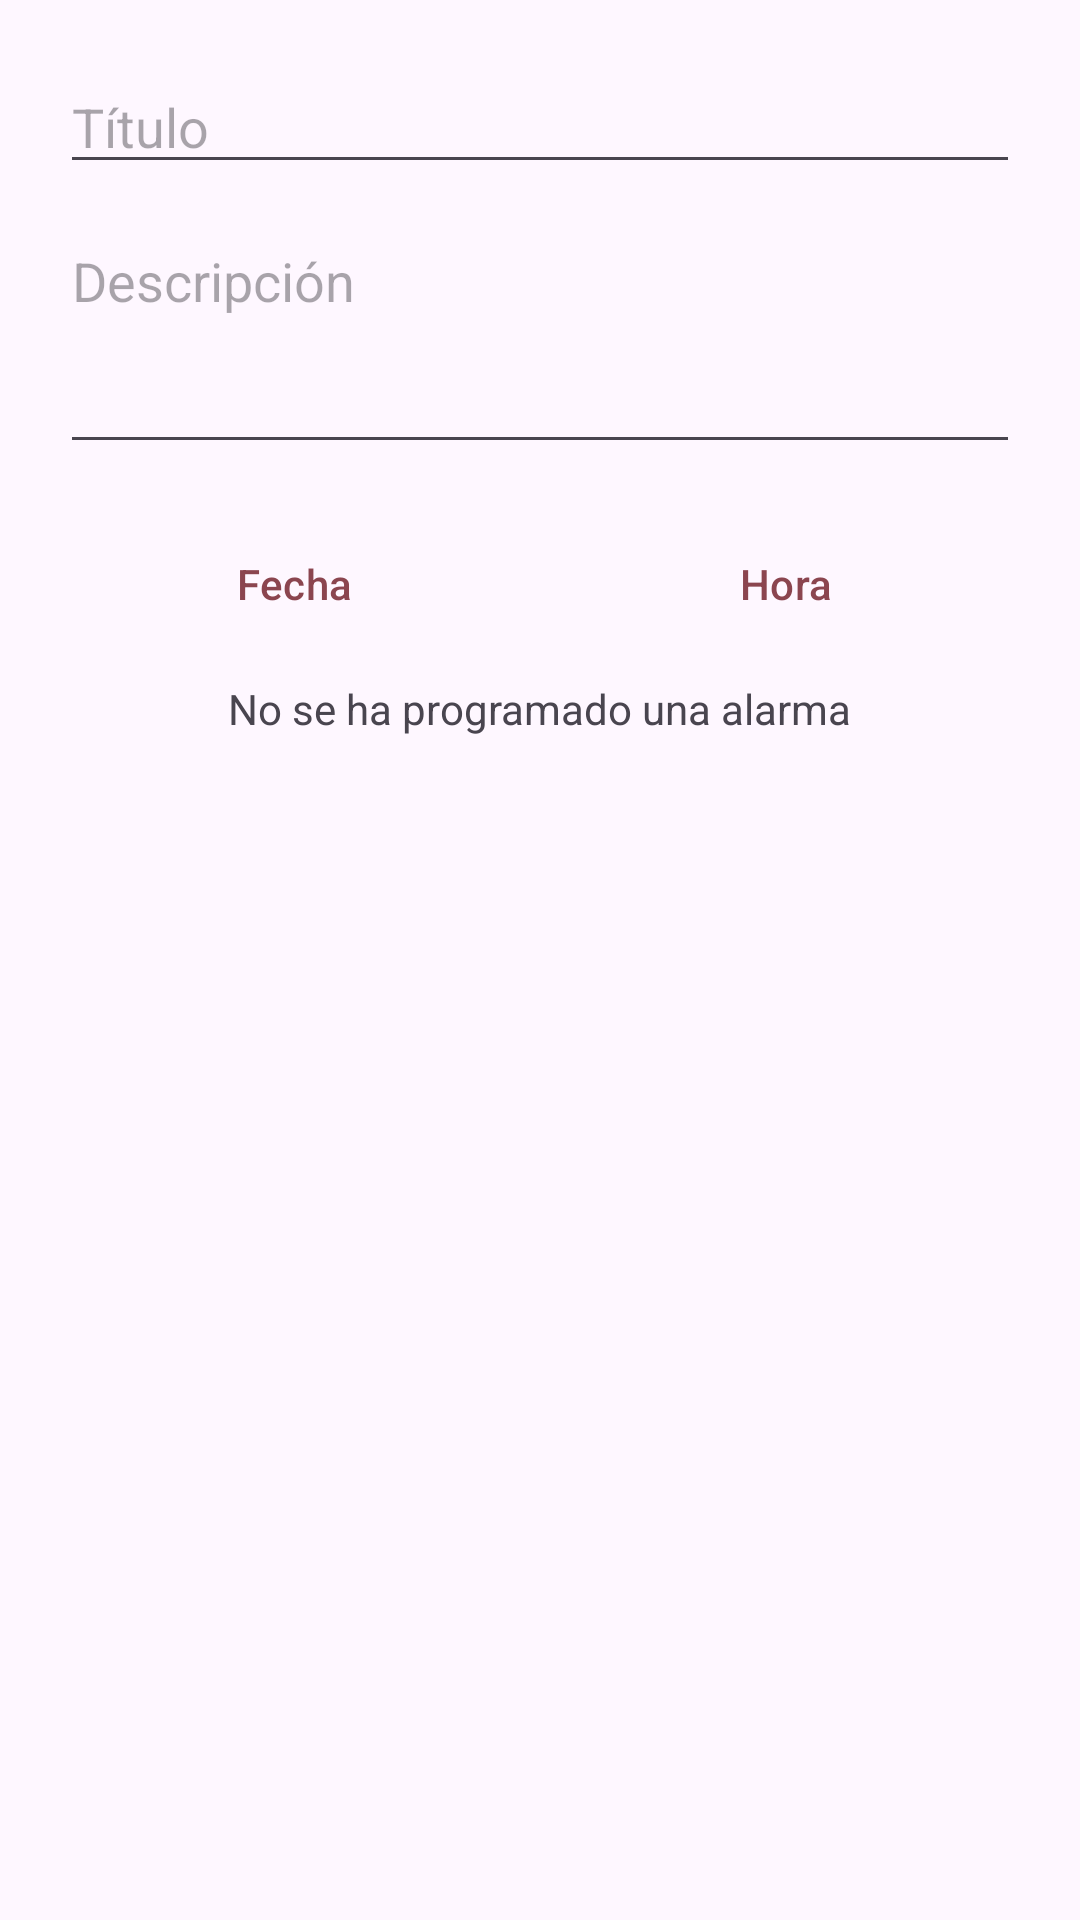

Layout XML and referenced resources for this Android screen:
<!-- AndroidManifest.xml: application theme Theme.Aplicacion_organizadora -->
<!-- res/layout/dialog_recordatorio.xml -->
<?xml version="1.0" encoding="utf-8"?>
<LinearLayout xmlns:android="http://schemas.android.com/apk/res/android"
    android:layout_width="match_parent"
    android:layout_height="wrap_content"
    android:orientation="vertical"
    android:padding="20dp">

    <EditText
        android:id="@+id/et_titulo"
        android:layout_width="match_parent"
        android:layout_height="wrap_content"
        android:hint="@string/hint_titulo"
        android:inputType="textCapSentences"
        android:autofillHints="name" />

    <EditText
        android:id="@+id/et_descripcion"
        android:layout_width="match_parent"
        android:layout_height="wrap_content"
        android:layout_marginTop="10dp"
        android:gravity="top"
        android:hint="@string/hint_descripcion"
        android:inputType="textMultiLine|textCapSentences"
        android:minLines="3"
        android:autofillHints="none" />

    <LinearLayout
        android:layout_width="match_parent"
        android:layout_height="wrap_content"
        android:orientation="horizontal"
        android:layout_marginTop="16dp">

        <Button
            android:id="@+id/btn_seleccionar_fecha"
            style="?attr/materialButtonOutlinedStyle"
            android:layout_width="0dp"
            android:layout_height="wrap_content"
            android:layout_marginEnd="8dp"
            android:layout_weight="1"
            android:text="Fecha"
            android:textColor="#8B454F" />

        <Button
            android:id="@+id/btn_seleccionar_hora"
            style="?attr/materialButtonOutlinedStyle"
            android:layout_width="0dp"
            android:layout_height="wrap_content"
            android:layout_weight="1"
            android:text="Hora"
            android:textColor="#8B454F" />
    </LinearLayout>

    <TextView
        android:id="@+id/tv_fecha_hora_seleccionada"
        android:layout_width="wrap_content"
        android:layout_height="wrap_content"
        android:layout_gravity="center_horizontal"
        android:layout_marginTop="8dp"
        android:text="No se ha programado una alarma" />

</LinearLayout>
<!-- resources referenced by this layout -->
<resources>
  <string name="hint_descripcion">Descripción</string>
  <string name="hint_titulo">Título</string>
  <style name="Theme.Aplicacion_organizadora" parent="Base.Theme.Aplicacion_organizadora" />
  <style name="Base.Theme.Aplicacion_organizadora" parent="Theme.Material3.DayNight.NoActionBar">
      </style>
</resources>
